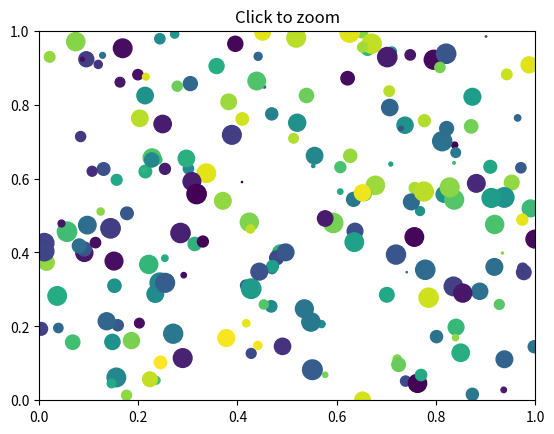
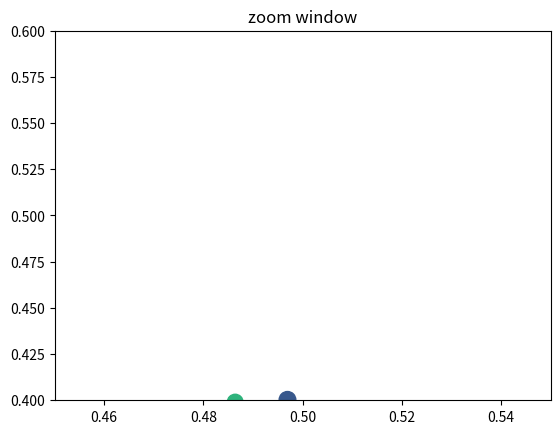

Python code for these plots, in order:
from matplotlib.pyplot import figure, show
import numpy
figsrc = figure()
figzoom = figure()

axsrc = figsrc.add_subplot(111, xlim=(0, 1), ylim=(0, 1), autoscale_on=False)
axzoom = figzoom.add_subplot(111, xlim=(0.45, 0.55), ylim=(0.4, .6),
                             autoscale_on=False)
axsrc.set_title('Click to zoom')
axzoom.set_title('zoom window')
x, y, s, c = numpy.random.rand(4, 200)
s *= 200


axsrc.scatter(x, y, s, c)
axzoom.scatter(x, y, s, c)


def onpress(event):
    if event.button != 1:
        return
    x, y = event.xdata, event.ydata
    axzoom.set_xlim(x - 0.1, x + 0.1)
    axzoom.set_ylim(y - 0.1, y + 0.1)
    figzoom.canvas.draw()

figsrc.canvas.mpl_connect('button_press_event', onpress)
show()